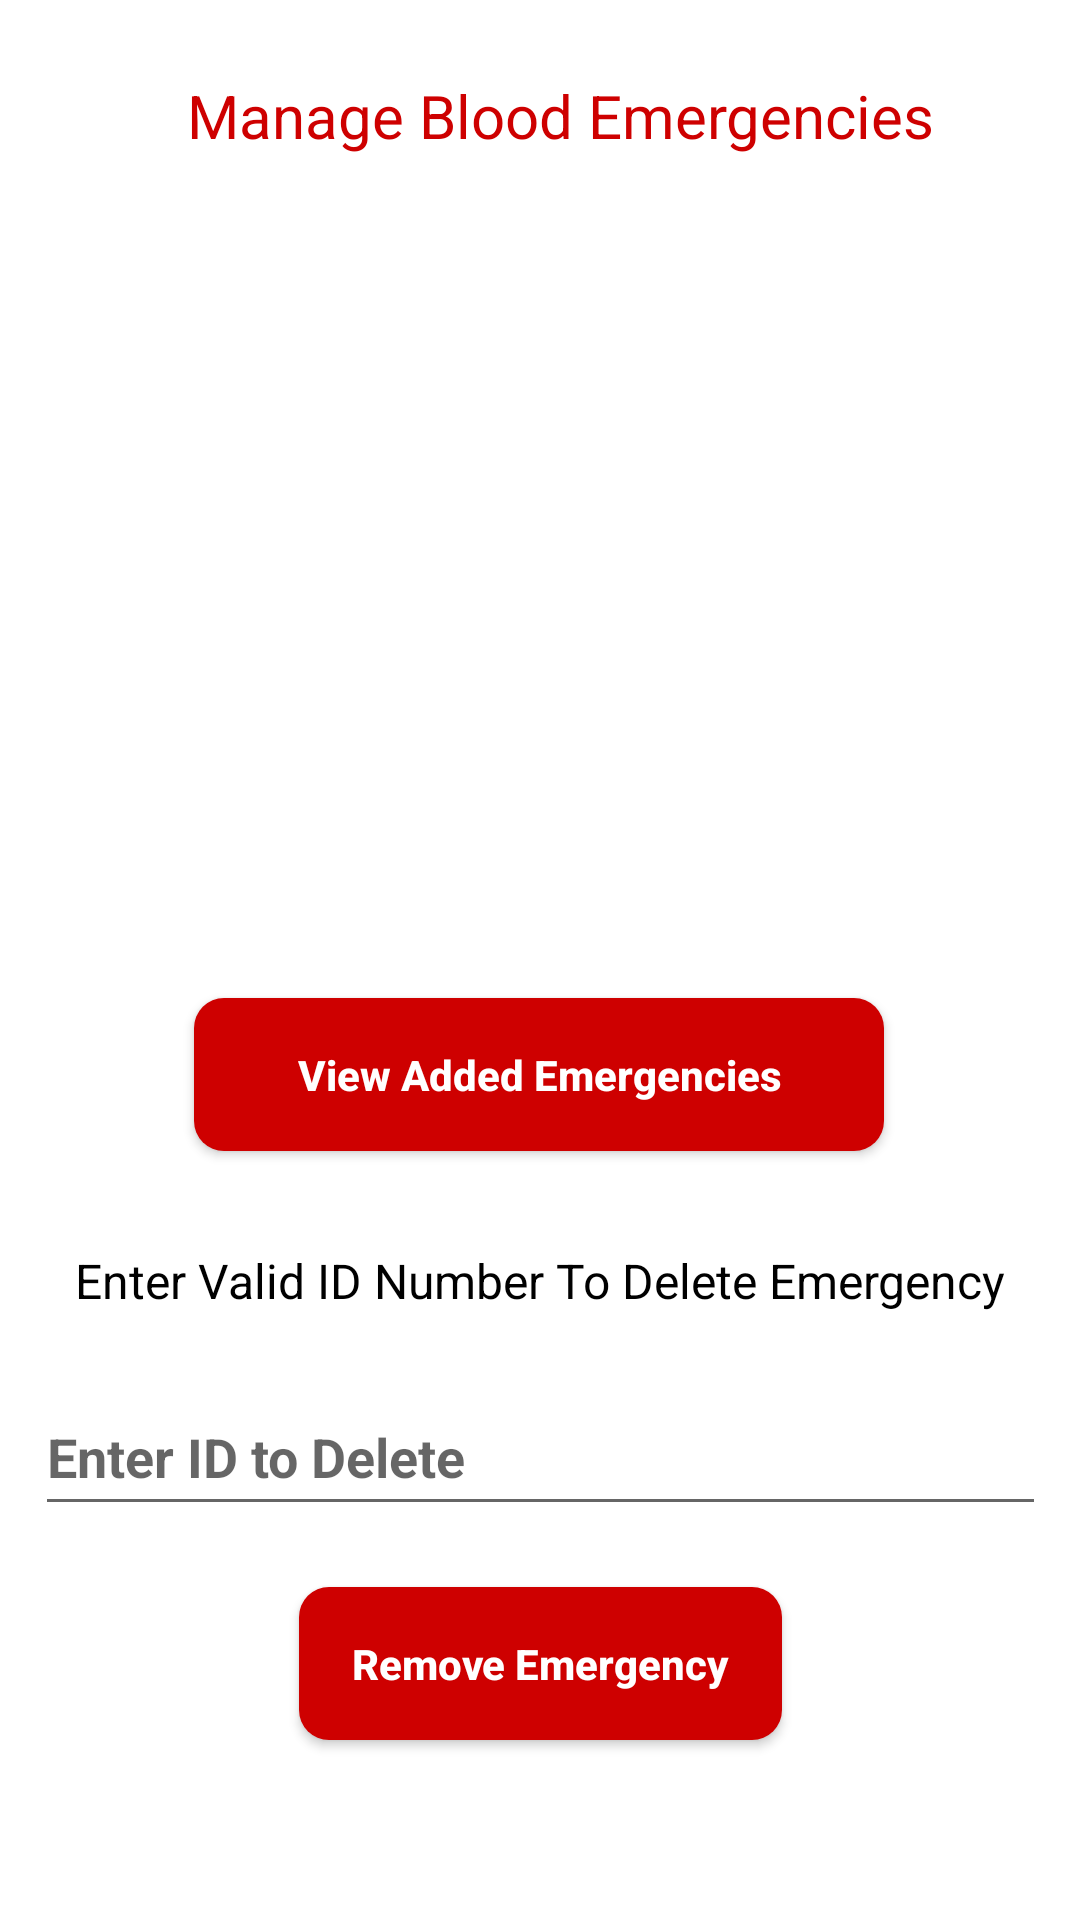

Reconstruct the res/layout file that produces this screen, plus the resources it refers to.
<!-- AndroidManifest.xml: application theme Theme.Urgent -->
<!-- res/layout/activity_manage_emergencies.xml -->
<?xml version="1.0" encoding="utf-8"?>
<androidx.constraintlayout.widget.ConstraintLayout xmlns:android="http://schemas.android.com/apk/res/android"
    xmlns:app="http://schemas.android.com/apk/res-auto"
    xmlns:tools="http://schemas.android.com/tools"
    android:layout_width="match_parent"
    android:layout_height="match_parent"
    android:background="@color/white"
    tools:context=".manageEmergencies">

    <TextView
        android:id="@+id/textView6"
        android:layout_width="wrap_content"
        android:layout_height="wrap_content"
        android:text="Manage Blood Emergencies"
        android:textColor="#CE0000"
        android:textSize="20sp"
        app:layout_constraintBottom_toBottomOf="parent"
        app:layout_constraintEnd_toEndOf="parent"
        app:layout_constraintHorizontal_bias="0.562"
        app:layout_constraintStart_toStartOf="parent"
        app:layout_constraintTop_toTopOf="parent"
        app:layout_constraintVertical_bias="0.041" />

    <com.google.android.material.textfield.TextInputEditText
        android:id="@+id/textInputManageEmergency"
        android:layout_width="337dp"
        android:layout_height="49dp"
        android:hint="Enter ID to Delete"
        android:textStyle="bold"
        app:layout_constraintBottom_toBottomOf="parent"
        app:layout_constraintEnd_toEndOf="parent"
        app:layout_constraintStart_toStartOf="parent"
        app:layout_constraintTop_toTopOf="parent"
        app:layout_constraintVertical_bias="0.778" />

    <Button
        android:id="@+id/removeEmergencyButton"
        android:layout_width="161dp"
        android:layout_height="51dp"
        android:background="@drawable/round_button"
        android:text="Remove Emergency"
        android:textAllCaps="false"
        android:textColor="#FFFFFF"
        android:textStyle="bold"
        app:layout_constraintBottom_toBottomOf="parent"
        app:layout_constraintEnd_toEndOf="parent"
        app:layout_constraintStart_toStartOf="parent"
        app:layout_constraintTop_toTopOf="parent"
        app:layout_constraintVertical_bias="0.898" />

    <Button
        android:id="@+id/viewEmergencyButton"
        android:layout_width="230dp"
        android:layout_height="51dp"
        android:background="@drawable/round_button"
        android:text="View Added Emergencies"
        android:textAllCaps="false"
        android:textColor="#FFFFFF"
        android:textStyle="bold"
        app:layout_constraintBottom_toBottomOf="parent"
        app:layout_constraintEnd_toEndOf="parent"
        app:layout_constraintHorizontal_bias="0.497"
        app:layout_constraintStart_toStartOf="parent"
        app:layout_constraintTop_toTopOf="parent"
        app:layout_constraintVertical_bias="0.565" />

    <ImageView
        android:id="@+id/imageView19"
        android:layout_width="364dp"
        android:layout_height="246dp"
        app:layout_constraintBottom_toBottomOf="parent"
        app:layout_constraintEnd_toEndOf="parent"
        app:layout_constraintHorizontal_bias="0.489"
        app:layout_constraintStart_toStartOf="parent"
        app:layout_constraintTop_toTopOf="parent"
        app:layout_constraintVertical_bias="0.213"
        app:srcCompat="@drawable/manage_emergency" />

    <TextView
        android:id="@+id/textView7"
        android:layout_width="wrap_content"
        android:layout_height="wrap_content"
        android:text="Enter Valid ID Number To Delete Emergency"
        android:textColor="@color/black"
        android:textSize="16dp"
        app:layout_constraintBottom_toBottomOf="parent"
        app:layout_constraintEnd_toEndOf="parent"
        app:layout_constraintStart_toStartOf="parent"
        app:layout_constraintTop_toTopOf="parent"
        app:layout_constraintVertical_bias="0.673" />

    <ImageView
        android:id="@+id/imageView20"
        android:layout_width="60dp"
        android:layout_height="50dp"
        android:onClick="goToBankDashboard"
        app:layout_constraintBottom_toBottomOf="parent"
        app:layout_constraintEnd_toEndOf="parent"
        app:layout_constraintHorizontal_bias="0.028"
        app:layout_constraintStart_toStartOf="parent"
        app:layout_constraintTop_toTopOf="parent"
        app:layout_constraintVertical_bias="0.023"
        app:srcCompat="@drawable/back_arrow" />

</androidx.constraintlayout.widget.ConstraintLayout>
<!-- resources referenced by this layout -->
<resources>
  <!-- drawable round_button (drawable) -->
  <?xml version="1.0" encoding="utf-8"?>
  <shape xmlns:android="http://schemas.android.com/apk/res/android">
      <solid android:color="#CE0000"/>
  
      <corners
          android:topRightRadius="10dp"
          android:topLeftRadius="10dp"
          android:bottomRightRadius="10dp"
          android:bottomLeftRadius="10dp"
          />
  
  </shape>
  <style name="Theme.Urgent" parent="Theme.Design.Light.NoActionBar">
          
          <item name="colorPrimary">@color/purple_500</item>
          <item name="colorPrimaryVariant">@color/purple_700</item>
          <item name="colorOnPrimary">@color/white</item>
          
          <item name="colorSecondary">@color/teal_200</item>
          <item name="colorSecondaryVariant">@color/teal_700</item>
          <item name="colorOnSecondary">@color/black</item>
          
          <item name="android:statusBarColor">?attr/colorPrimaryVariant</item>
          
      </style>
  <!-- not gathered from this repository: default colours our renderer supplied (Android Studio template values) -->
  <color name="purple_500">#FF6200EE</color>
  <color name="purple_700">#FF3700B3</color>
  <color name="teal_200">#FF03DAC5</color>
  <color name="teal_700">#FF018786</color>
  <color name="black">#FF000000</color>
  <color name="white">#FFFFFFFF</color>
</resources>
